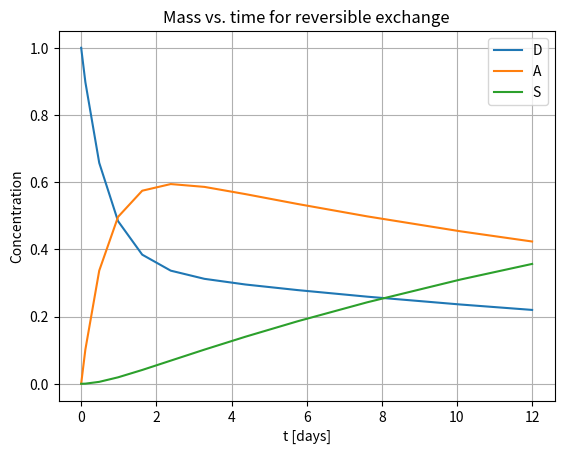
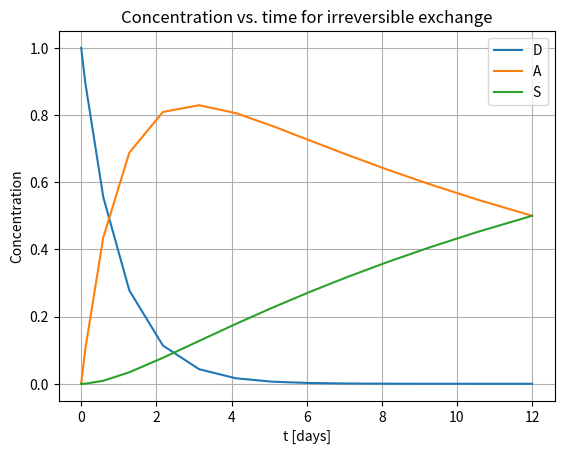
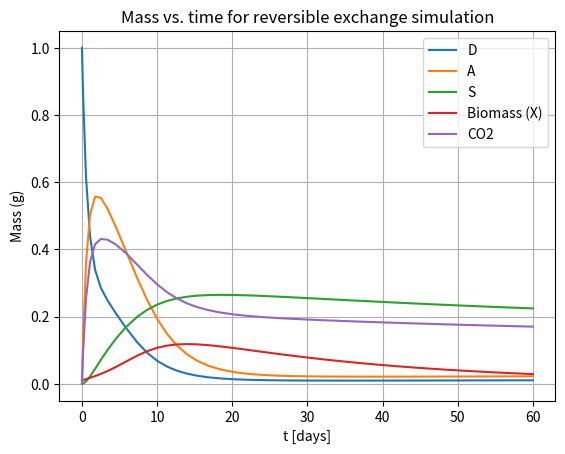

Here is the Python script that generated these plots, in order:
# -*- coding: utf-8 -*-
"""
Created on Fri Sep 29 13:52:34 2023

[redacted]
"""
import matplotlib.pyplot as plt
import numpy as np
import pandas as pd
from scipy.integrate import solve_ivp
import os

# %% part 1

# exercise 1 

# functions for reversible and irreversible exchange
def reversible(t,c):
    kDA = k[0]
    kAD = k[1]
    kAS = k[2]
    kSA = k[3]
    
    mD = c[0]
    mA = c[1]
    mS = c[2]
    # part a
    dmDdt = -kDA*mD + kAD*mA
    dmAdt = -kAS*mA + kSA*mS - kAD*mA + kDA*mD
    dmSdt = -kSA*mS + kAS*mA
    return [dmDdt, dmAdt, dmSdt]

def irreversible(t,c):
    kDA = k[0]
    kAD = k[1]
    kAS = k[2]
    kSA = k[3]
    # part a
    mD = c[0]
    mA = c[1]
    mS = c[2]
    
    dmDdt = -kDA*mD
    dmAdt = -kAS*mA + kDA*mD
    dmSdt = kAS*mA
    return [dmDdt, dmAdt, dmSdt]

x0 = [1,0,0] # initial conditions
tstart = 0 # simulation length
tend = 12
k = (1.00, 0.50, 0.063201, 0.01) # defining k values
xr = solve_ivp(reversible,[tstart,tend],x0, method ='RK45') # calling function
xi = solve_ivp(irreversible,[tstart,tend],x0, method ='RK45') # calling function

# assigning values from functions
Dr = xr.y[0]
Ar = xr.y[1]
Sr = xr.y[2]
Di = xi.y[0]
Ai = xi.y[1]
Si = xi.y[2]

# plotting
# part b
plt.figure(1)
plt.plot(xr.t,Dr,label ='D')
plt.plot(xr.t,Ar,label ='A')
plt.plot(xr.t,Sr,label ='S')
plt.legend(loc='best')
plt.xlabel('t [days]')
plt.ylabel('Concentration')
plt.title('Mass vs. time for reversible exchange')
plt.grid()

# part c
plt.figure(2)
plt.plot(xi.t,Di,label ='D')
plt.plot(xi.t,Ai,label ='A')
plt.plot(xi.t,Si,label ='S')
plt.legend(loc='best')
plt.xlabel('t [days]')
plt.ylabel('Concentration')
plt.title('Concentration vs. time for irreversible exchange')
plt.grid()

# part d
CaCd = Ar[-1]/Dr[-1] # stabilizes at 1.999 (2.00)
CsCa = Sr[-1]/Ar[-1] # stabilizes at 6.32

# %% Exercise 3, redone

def bacgro(t,c):
    
    kDA = k[0]
    kAD = k[1]
    kAS = k[2]
    kSA = k[3]
    
    cD = c[0]
    cA = c[1]
    cS = c[2]
    X = c[3]
    
    # adding given values
    vmax = 4
    kM = 0.715
    Y = 0.31
    b = 0.05
    
    # calculations
    mumax = Y*vmax
    dmMdt = vmax*X*(cD/(kM + cD))
    dXdt = ((mumax*cD)/(kM + cD))*X - b*X
    
    dmDdt = -kDA*cD + kAD*cA - (dmMdt + dXdt)
    dmAdt = -kAS*cA + kSA*cS - kAD*cA + kDA*cD
    dmSdt = -kSA*cS + kAS*cA

    return [dmDdt, dmAdt, dmSdt, dXdt]

# givens again
vmax = 4
kM = 0.715
Y = 0.31
b = 0.05
mumax = Y*vmax

inputs = [1, 0, 0, 0.01]
tstart = 0
tend = 60
k = (1.00, 0.50, 0.063201, 0.01)
output = solve_ivp(bacgro, [tstart,tend], inputs, method = 'RK45')
cD = output.y[0]
cA = output.y[1]
cS = output.y[2]
X = output.y[3] # biomass
t = output.t
CO2 = (1-Y)*((cA + cS))

# when growth dX/dt = 0

# Mathematically, growth would be 0 when (mumaxcD/kM+cD) = b, or when the growth rate is equal to the death rate.
# solve (mumax * cD)/(kM + cD) - 0.05 = 0
# result (from calculator): cD = 0.030042 g

zerogrowthidx = np.argmax(np.abs(X))
zerogrowthtime = t[zerogrowthidx]
print(zerogrowthtime)
zerogrowthcD = cD[zerogrowthidx]
print(zerogrowthcD) # checks out

# how you can check if your code makes sense
# 1) numerical model in excel
# 2) calculate by hand if the value above makes sense--it does
# 3) ???

# %% Exercise 4

# part A -- plotting
plt.figure(3)
plt.plot(t,cD,label ='D')
plt.plot(t,cA,label ='A')
plt.plot(t,cS,label ='S')
plt.plot(t,X,label ='Biomass (X)')
plt.plot(t,CO2,label = 'CO2')
plt.legend(loc='best')
plt.xlabel('t [days]')
plt.ylabel('Mass (g)')
plt.title('Mass vs. time for reversible exchange simulation')
plt.grid()

# part B -- calculations
remaining = ((cD[-1] + cA[-1] + cS[-1])/1)*100
degraded = ((cA[-1] + cS[-1])/1)*100
Cinbiomass = (1-Y)*(cA[-1] + cS[-1])

# part C -- when the maximum X occurs
# growth dX/dt is the derivative of the amount of biomass X
# maximum X would occur where dX/dt = 0, which we just determined above
highestX = np.max(X)
print(highestX)
idxhighestX = np.where(X == highestX)
timeathighestX = t[idxhighestX]
print(timeathighestX) # time is the same, which checks out!

# part D -- when the maximum dX/Xdt occurs (growth rate)
# calculate algebraically: dX/Xdt = (mumax*cD)/(kM+cD) - b
# only variable in this is cD, and higher cD = higher dX/Xdt
# max dX/Xdt thus occurs at max cD

maxcD = np.max(cD)
print(maxcD)
idxmaxcD = np.where(cD == maxcD)
timeatmaxcD = t[idxmaxcD]
print(timeatmaxcD) # this makes sense logically

# %% Exercise 5

finalC = CO2[-1]
